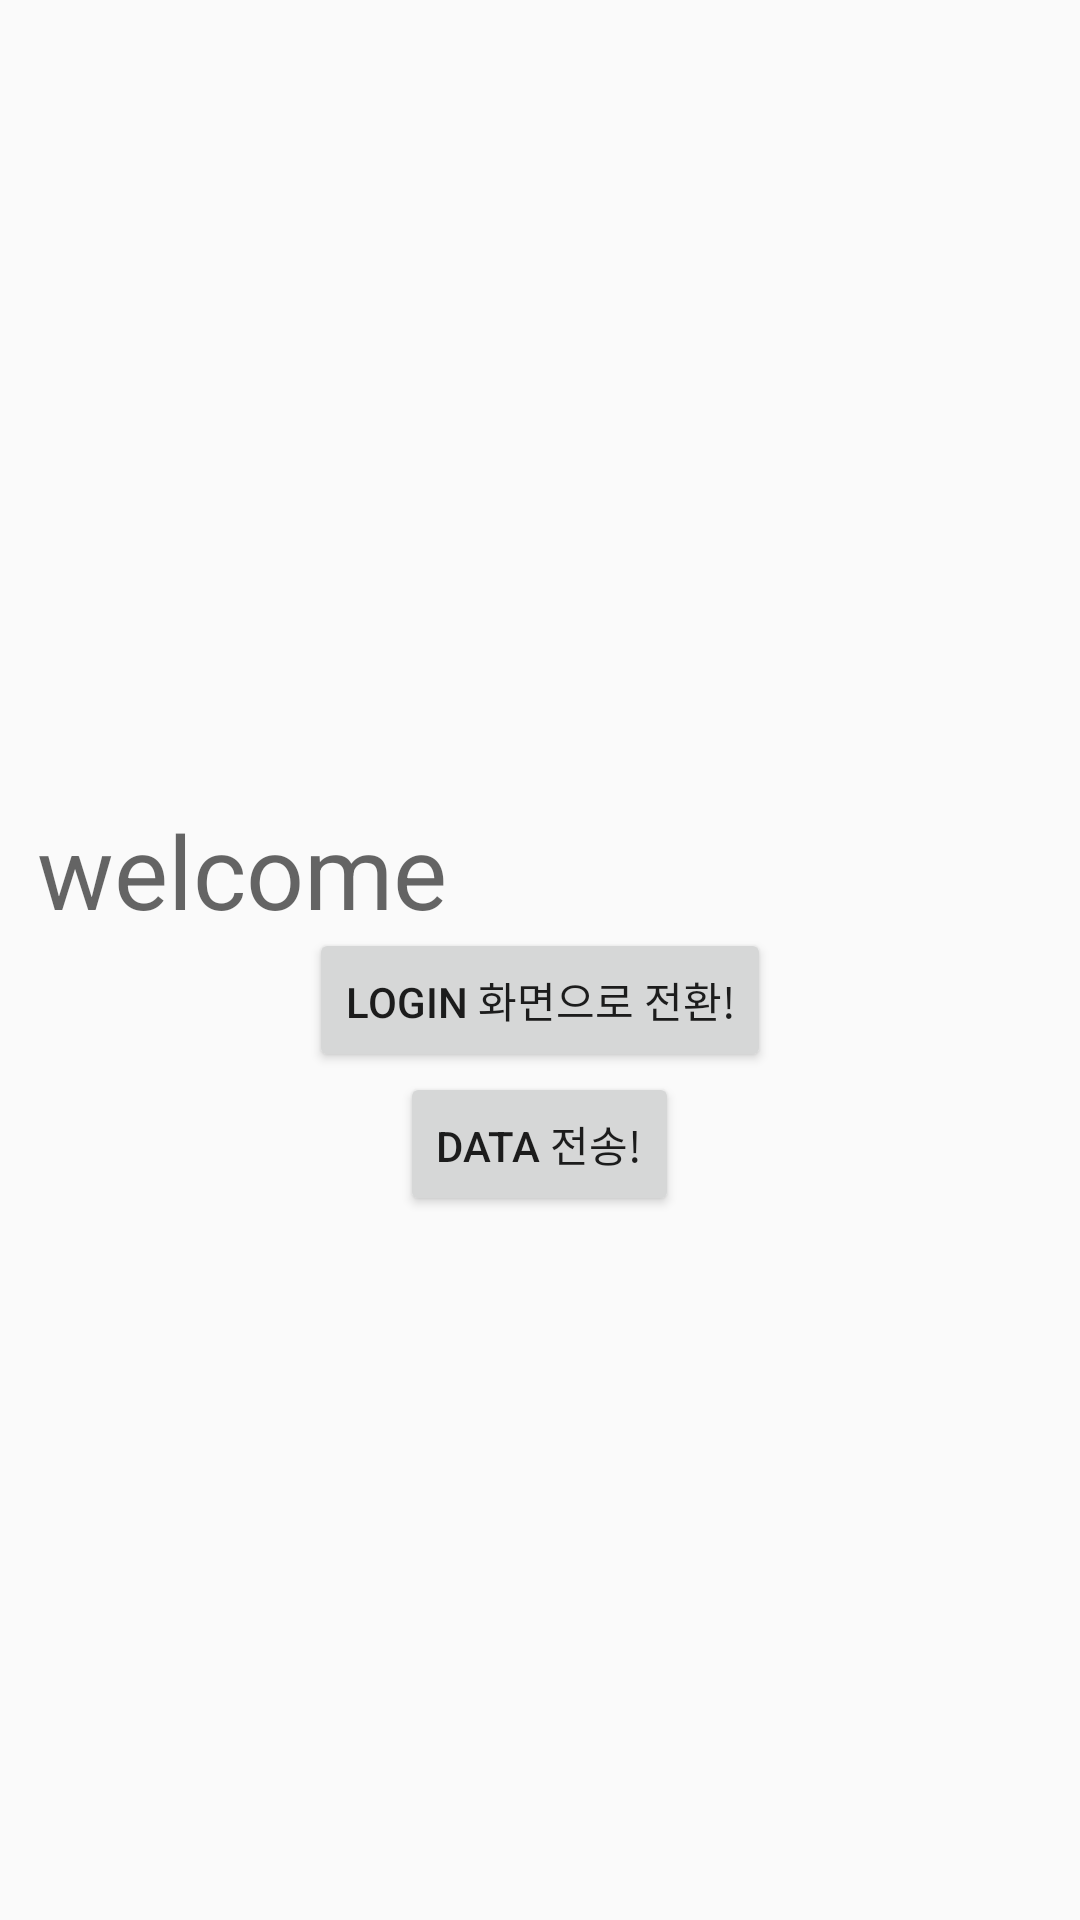

Here is an Android app screen rendered from its layout file. Give the layout XML and the strings, colors and styles it references.
<!-- AndroidManifest.xml: application theme AppTheme -->
<!-- res/layout/activity_main.xml -->
<?xml version="1.0" encoding="utf-8"?>
<LinearLayout xmlns:android="http://schemas.android.com/apk/res/android"
    xmlns:app="http://schemas.android.com/apk/res-auto"
    xmlns:tools="http://schemas.android.com/tools"
    android:layout_width="match_parent"
    android:layout_height="match_parent"
    android:orientation="vertical"
    android:gravity="center"
    >
    

    <TextView
        android:id="@+id/WelcomeMessage"
        android:layout_width="335dp"
        android:layout_height="42dp"
        android:layout_marginLeft="8dp"
        android:layout_marginRight="8dp"
        android:layout_marginTop="33dp"
        android:text="welcome"
        android:textAppearance="@style/TextAppearance.AppCompat.Display1"
        app:layout_constraintHorizontal_bias="0.515"
        app:layout_constraintLeft_toLeftOf="parent"
        app:layout_constraintRight_toRightOf="parent"
        app:layout_constraintTop_toTopOf="parent" />

    <Button
        android:id="@+id/btn1"
        android:layout_width="wrap_content"
        android:layout_height="wrap_content"
        android:text="login 화면으로 전환!"
        />

    <Button
        android:id="@+id/btn2"
        android:layout_width="wrap_content"
        android:layout_height="wrap_content"
        android:text="data 전송!"
        />

</LinearLayout>
<!-- resources referenced by this layout -->
<resources>
  <style name="AppTheme" parent="Theme.AppCompat.Light.DarkActionBar">
          
          <item name="colorPrimary">@color/colorPrimary</item>
          <item name="colorPrimaryDark">@color/colorPrimaryDark</item>
          <item name="colorAccent">@color/colorAccent</item>
          <item name="windowActionBar">false</item>
          <item name="windowNoTitle">true</item>
      </style>
  <!-- not gathered from this repository: default colours our renderer supplied (Android Studio template values) -->
  <color name="colorPrimary">#FF6200EE</color>
  <color name="colorPrimaryDark">#FF3700B3</color>
  <color name="colorAccent">#FF03DAC5</color>
</resources>
